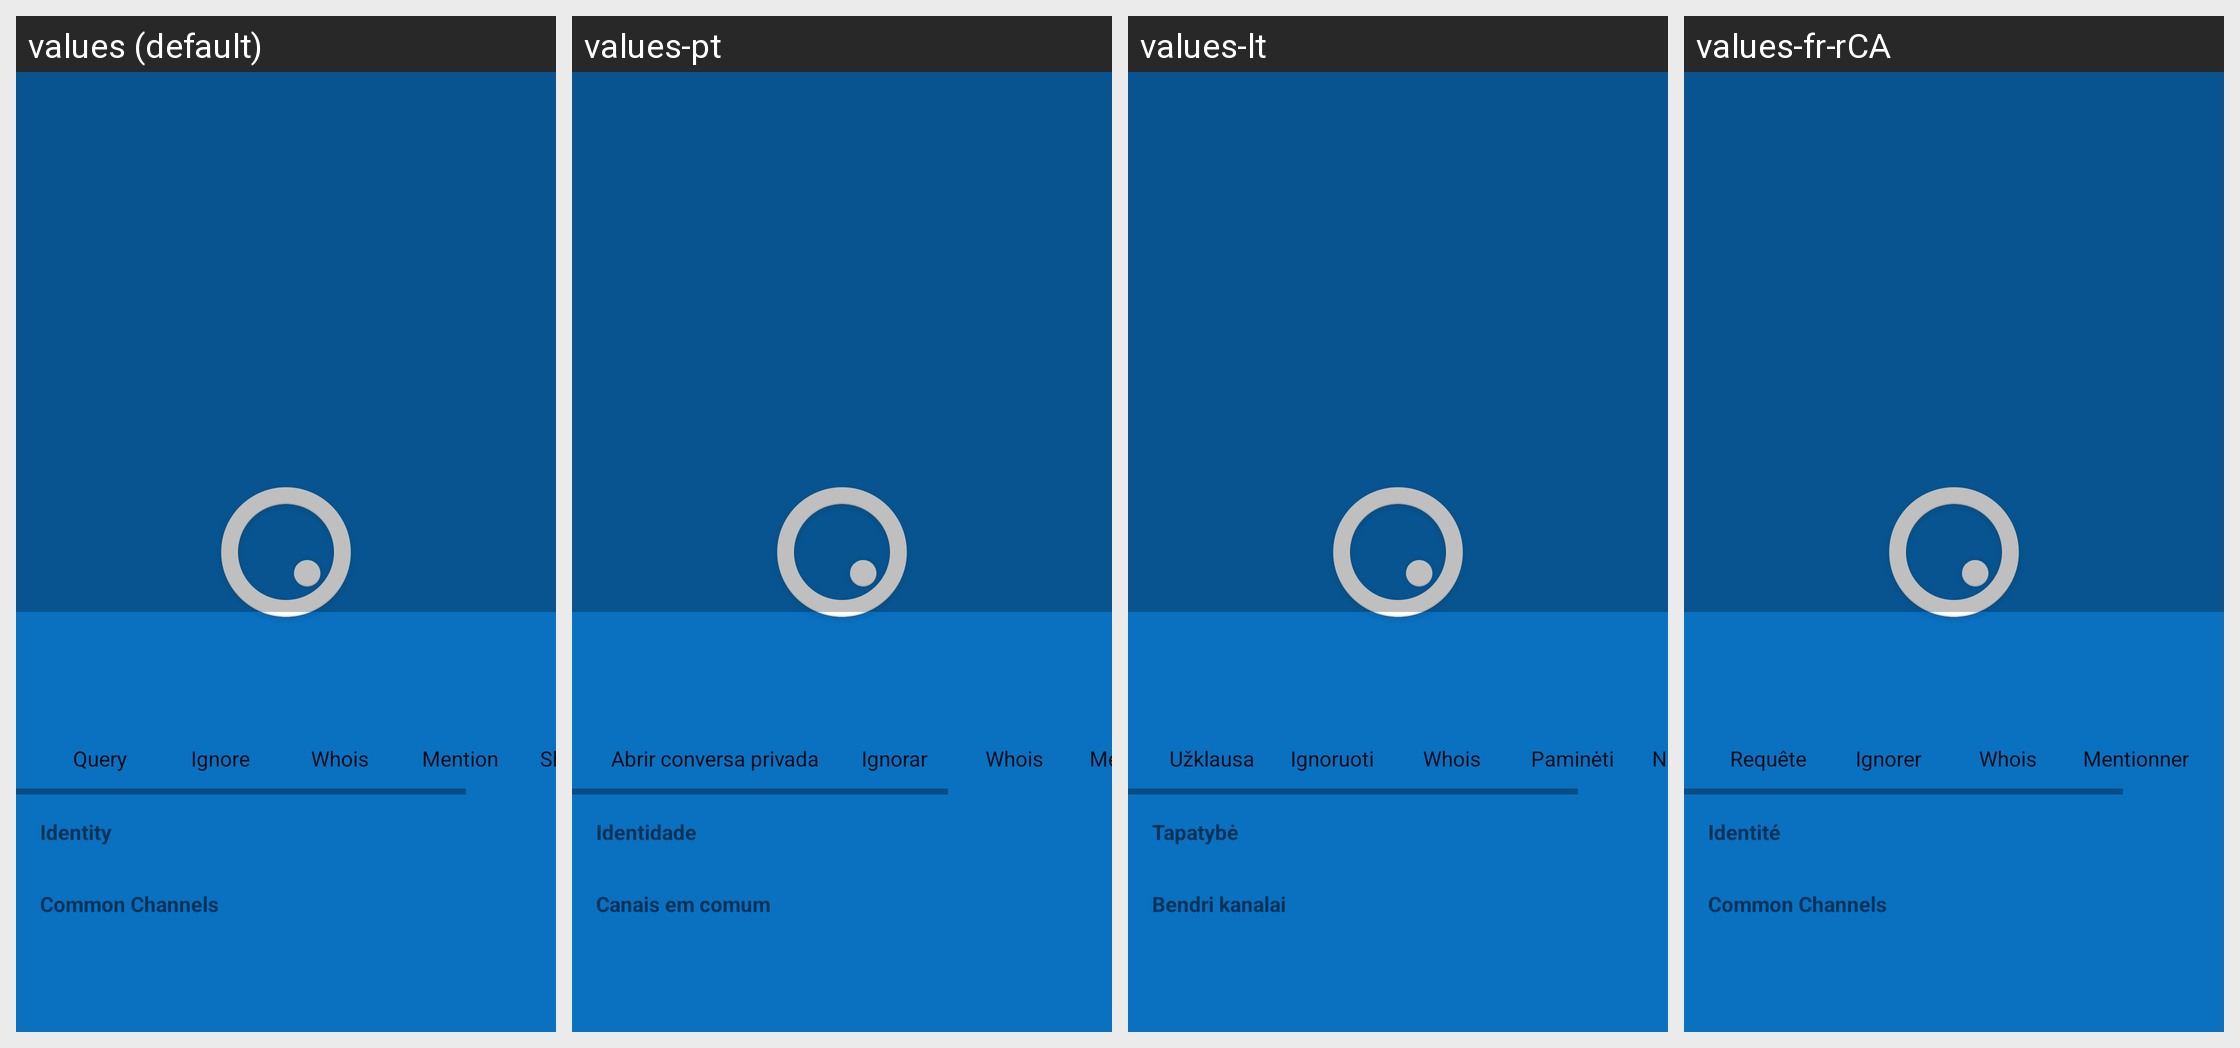

Translations of the strings shown on this Android screen, per locale in the grid:
Android screen res/layout/info_user.xml rendered under 4 locales, left to right: values (default), values-pt, values-lt, values-fr-rCA. Device: Nexus 5 (rendered at 1080×1920; each locale shown at half size, 540×960, under a caption strip naming it); theme Theme.SplashTheme.
Other locales in the repository, not shown: values-de, values-en-rGB, values-fr, values-it, values-nl, values-pt-rBR, values-sr.
Strings drawn on this screen, with the default value and each locale's value (text and hints the layout hard-codes, and strings that could not be matched under every locale, appear in the picture but are not listed):

label_ignore
  values: Ignore
  values-pt: Ignorar
  values-lt: Ignoruoti
  values-fr-rCA: Ignorer

label_whois
  values: Whois
  values-pt: Whois
  values-lt: Whois
  values-fr-rCA: Whois

label_mention
  values: Mention
  values-pt: Mencionar
  values-lt: Paminėti
  values-fr-rCA: Mentionner

label_user_identity
  values: Identity
  values-pt: Identidade
  values-lt: Tapatybė
  values-fr-rCA: Identité

label_user_common_channels
  values: Common Channels
  values-pt: Canais em comum
  values-lt: Bendri kanalai
  values-fr-rCA: Common Channels  [not translated; the default value is used]
